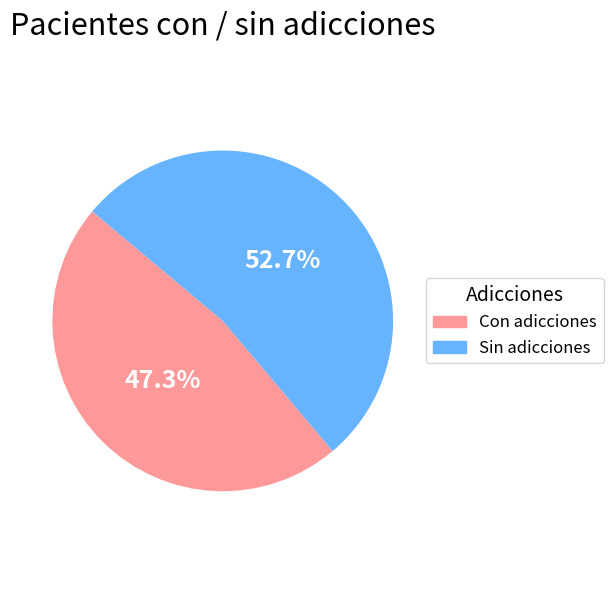
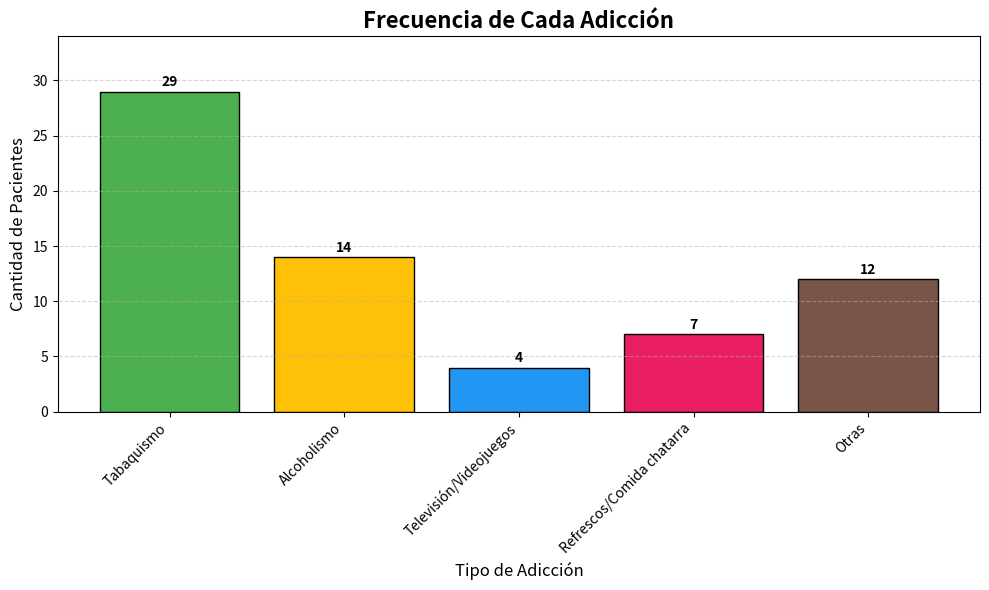
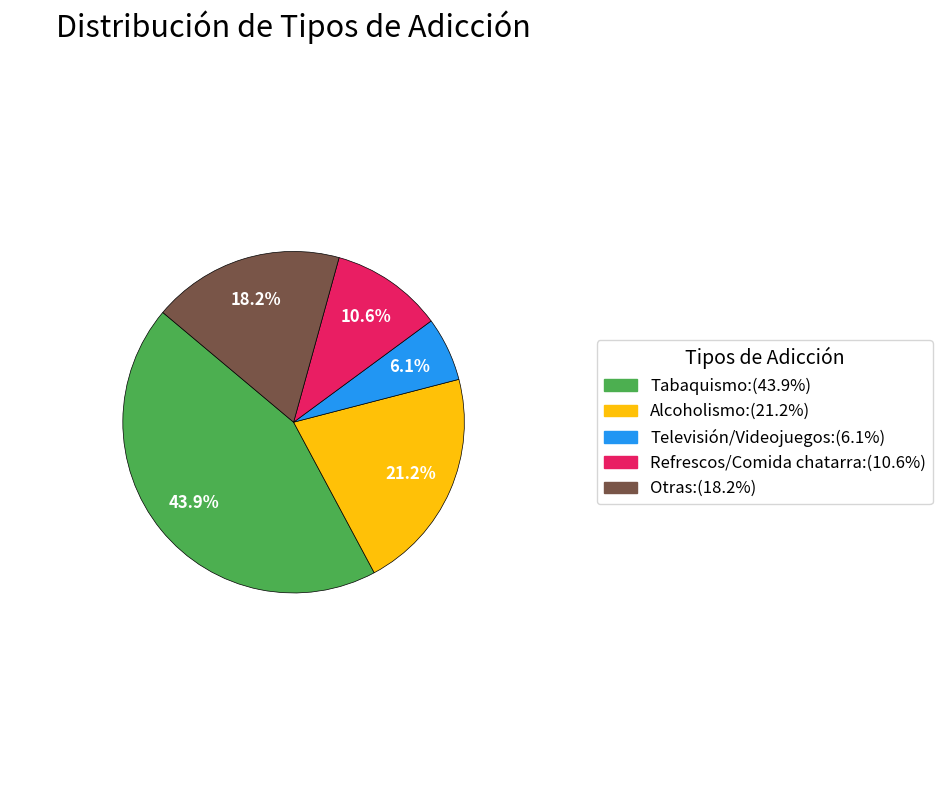

Reproduce these figures in Python, in order.
from collections import Counter
import matplotlib.pyplot as plt

DICCTIONARY_ADDICTION = {
    1: "Tabaquismo",
    2: "Alcoholismo",
    3: "Otras drogas",
    4: "Televisión/Videojuegos",
    5: "Refrescos/Comida chatarra",
    6: "Otras"
}

LIST_ADDICTIONS = [[5],[6],[6],[5],[6],[],[],[6],[6],[6],[1,5],[],[],[1],[],[],[],[],[],[],[],[],[],[],[],[],[],[],[],[],[1],[1],[1,2],[2],[6],[6],[],[1,2],[1,2],[1,2,4,5],[2],[6],[2,5],[1,2],[4],[],[4],[],[2,5],[5],[],[],[],[],[],[4],[],[],[],[],[1],[1],[1],[1],[1],[1],[1],[1],[1],[1],[],[],[],[1],[],[1],[],[],[1],[],[],[1],[],[],[],[],[],[],[],[6],[1],[1],[1,2],[2],[6],[6],[],[1,2],[1,2],[1,2],[],[],[],[],[],[],[],[],[],[]]

# Total de pacientes
total_pacientes = len(LIST_ADDICTIONS)

# Pacientes sin adicciones
sin_adicciones = [p for p in LIST_ADDICTIONS if len(p) == 0]
num_sin_adicciones = len(sin_adicciones)

# Pacientes con al menos una adicción
con_adicciones = [p for p in LIST_ADDICTIONS if len(p) > 0]
num_con_adicciones = len(con_adicciones)

# Número promedio de adicciones por paciente
total_adicciones = sum(len(p) for p in LIST_ADDICTIONS)
promedio_todos = total_adicciones / total_pacientes

# Promedio considerando solo pacientes con adicciones
promedio_con_adicciones = (
    total_adicciones / num_con_adicciones if num_con_adicciones > 0 else 0
)

# Frecuencia de cada adicción
todas_adicciones = [adiccion for sublist in LIST_ADDICTIONS for adiccion in sublist]
conteo = Counter(todas_adicciones)

# Moda (adicción más frecuente)
moda = conteo.most_common(1)[0]

# Resultados
print("🔹 Total de pacientes:", total_pacientes)
print("🔹 Pacientes sin adicciones:", num_sin_adicciones)
print("🔹 Pacientes con al menos una adicción:", num_con_adicciones)
print("🔹 Promedio de adicciones (todos):", round(promedio_todos, 2))
print("🔹 Promedio de adicciones (solo con adicciones):", round(promedio_con_adicciones, 2))
print("🔹 Moda de adicciones:", DICCTIONARY_ADDICTION[moda[0]], f"({moda[1]} pacientes)")

print("\n🔹 Frecuencia de cada adicción:")
for adiccion, cantidad in conteo.items():
    nombre = DICCTIONARY_ADDICTION.get(adiccion, "Desconocida")
    print(f"  - {nombre}: {cantidad}")

# --- Configuración de Colores para Gráficos ---
# Colores para el gráfico de pastel (Pacientes con/sin adicciones)
PIE_CHART_COLORS = ["#ff9999", "#66b3ff"] # Ejemplo: [Color para "Con adicciones", Color para "Sin adicciones"]

# Colores para el gráfico de barras (Frecuencia de cada adicción)
# Define una lista de colores. Matplotlib ciclará a través de ellos si hay más barras que colores.
BAR_CHART_COLORS = ["#4CAF50", "#FFC107", "#2196F3", "#E91E63", "#795548", "#00BCD4"]


# Pie chart: pacientes con y sin adicciones
labels_pie = ["Con adicciones", "Sin adicciones"]
sizes_pie = [num_con_adicciones, num_sin_adicciones]

plt.figure(figsize=(6,6))
# Capturar wedges, texts (para labels_pie) y autotexts (para porcentajes)
wedges, texts, autotexts = plt.pie(
    sizes_pie,
    labels=None,                 # Etiquetas principales
    autopct=lambda p: f'{p:0.1f}%' if p >= 1 else '',                 # Formato de los porcentajes
    colors=PIE_CHART_COLORS,
    startangle=140,
    pctdistance=0.5,                   # Distancia de los porcentajes desde el centro (ej. 0.8 para estar más afuera que las etiquetas)
    labeldistance=0.8,                 # Distancia de las etiquetas desde el centro (<1 para estar dentro, ej. 0.5)
    textprops={'fontsize': 12, 'horizontalalignment': 'center', 'verticalalignment': 'center'} # Propiedades para el texto de las etiquetas
    
)


# Ajusta el tamaño y color de los porcentajes y centraliza el texto
for autotext in autotexts:
    autotext.set_color('white')  # Cambia el color del texto de porcentaje
    autotext.set_fontsize(18)     # Cambia el tamaño de fuente del texto de porcentaje
    autotext.set_fontweight('bold')  # Hace el texto de porcentaje en negrita
    # autotext.set_horizontalalignment('center')  # Centra el texto horizontalmente
    autotext.set_verticalalignment('center')    # Centra el texto verticalmente

plt.axis('equal')  # Equal aspect ratio ensures that pie chart is a circle.
plt.title("Pacientes con / sin adicciones", fontsize=22, pad=20)



# Modificado para incluir el porcentaje en la etiqueta de la leyenda
import matplotlib.patches as mpatches

# Añadir leyenda
plt.legend(
    # handles=legend_patches,
    handles=[mpatches.Patch(color=PIE_CHART_COLORS[0], label="Con adicciones"), mpatches.Patch(color=PIE_CHART_COLORS[1], label="Sin adicciones")],
    title="Adicciones",
    loc="center left",
    bbox_to_anchor=(1.02, 0.5),
    fontsize=12,
    title_fontsize=14
)

plt.tight_layout()
plt.show()

total_adicciones = sum(len(p) for p in LIST_ADDICTIONS)
print(f"\n🔹 Total de adicciones registradas: {total_adicciones}")


# Gráfico de pastel: distribución de cada tipo de adicción
def plot_addiction_pie_chart():
    """Genera un gráfico de pastel mostrando la distribución de cada tipo de adicción."""
    # Ordenar los datos por la clave de la adicción para consistencia
    sorted_items = sorted(conteo.items())
    
    # Preparar los datos para el gráfico
    labels = [DICCTIONARY_ADDICTION.get(k, str(k)) for k, v in sorted_items]
    sizes = [v for k, v in sorted_items]
    # Usar los colores definidos en BAR_CHART_COLORS
    colors = BAR_CHART_COLORS[:len(labels)]

    plt.figure(figsize=(12, 8))
    
    wedges, texts, autotexts = plt.pie(
        sizes,
        autopct='%1.1f%%', # Mostrar porcentaje dentro de cada porción
        startangle=140,
        colors=colors,
        pctdistance=0.75,
        wedgeprops={'edgecolor': 'black', 'linewidth': 0.5}
    )

    # Estilo para el texto del porcentaje
    plt.setp(autotexts, size=12, weight="bold", color="white")

    plt.title("Distribución de Tipos de Adicción", fontsize=22, pad=20)
    plt.axis('equal')  # Asegura que el gráfico sea un círculo.

    # Crear leyenda con el nombre y el porcentaje de cada adicción
    legend_patches = [mpatches.Patch(color=color, label=f'{label}:({size/total_adicciones*100:.1f}%)') 
                      for label, color, size in zip(labels, colors, sizes)]

    plt.legend(handles=legend_patches, title="Tipos de Adicción", loc="center left", bbox_to_anchor=(1.02, 0.5), fontsize=12, title_fontsize=14)
    plt.tight_layout(rect=[0, 0, 0.8, 1]) # Ajustar para dejar espacio a la leyenda
    plt.show()

# Gráfico de barras: frecuencia de cada adicción
def plot_bar_chart():
    # Ordenar las adicciones por su clave (ID) para una visualización consistente
    sorted_items = sorted(conteo.items())
    adicciones_labels = [DICCTIONARY_ADDICTION.get(k, str(k)) for k, v in sorted_items]
    frecuencias = [v for k, v in sorted_items]

    plt.figure(figsize=(10, 6))
    bars = plt.bar(adicciones_labels, frecuencias, color=BAR_CHART_COLORS, edgecolor='black')

    # Etiquetas sobre cada barra
    for bar in bars:
        yval = bar.get_height()
        plt.text(bar.get_x() + bar.get_width()/2, yval + 0.2, yval, ha='center', va='bottom', fontsize=10, fontweight='bold')
            
    plt.xlabel("Tipo de Adicción", fontsize=12)
    plt.ylabel("Cantidad de Pacientes", fontsize=12)
    plt.title("Frecuencia de Cada Adicción", fontsize=16, fontweight='bold')
    plt.xticks(rotation=45, ha="right") # Rotar etiquetas para mejor legibilidad
    plt.ylim(0, max(frecuencias) + 5) # Añadir espacio en la parte superior

    plt.grid(axis="y", linestyle="--", alpha=0.5)
    plt.tight_layout() # Ajustar diseño para que todo encaje

    plt.show()

# --- Generar Gráfico de Barras ---
plot_bar_chart()

# --- Generar Gráfico de Pastel (Distribución de Adicciones) ---
plot_addiction_pie_chart()
